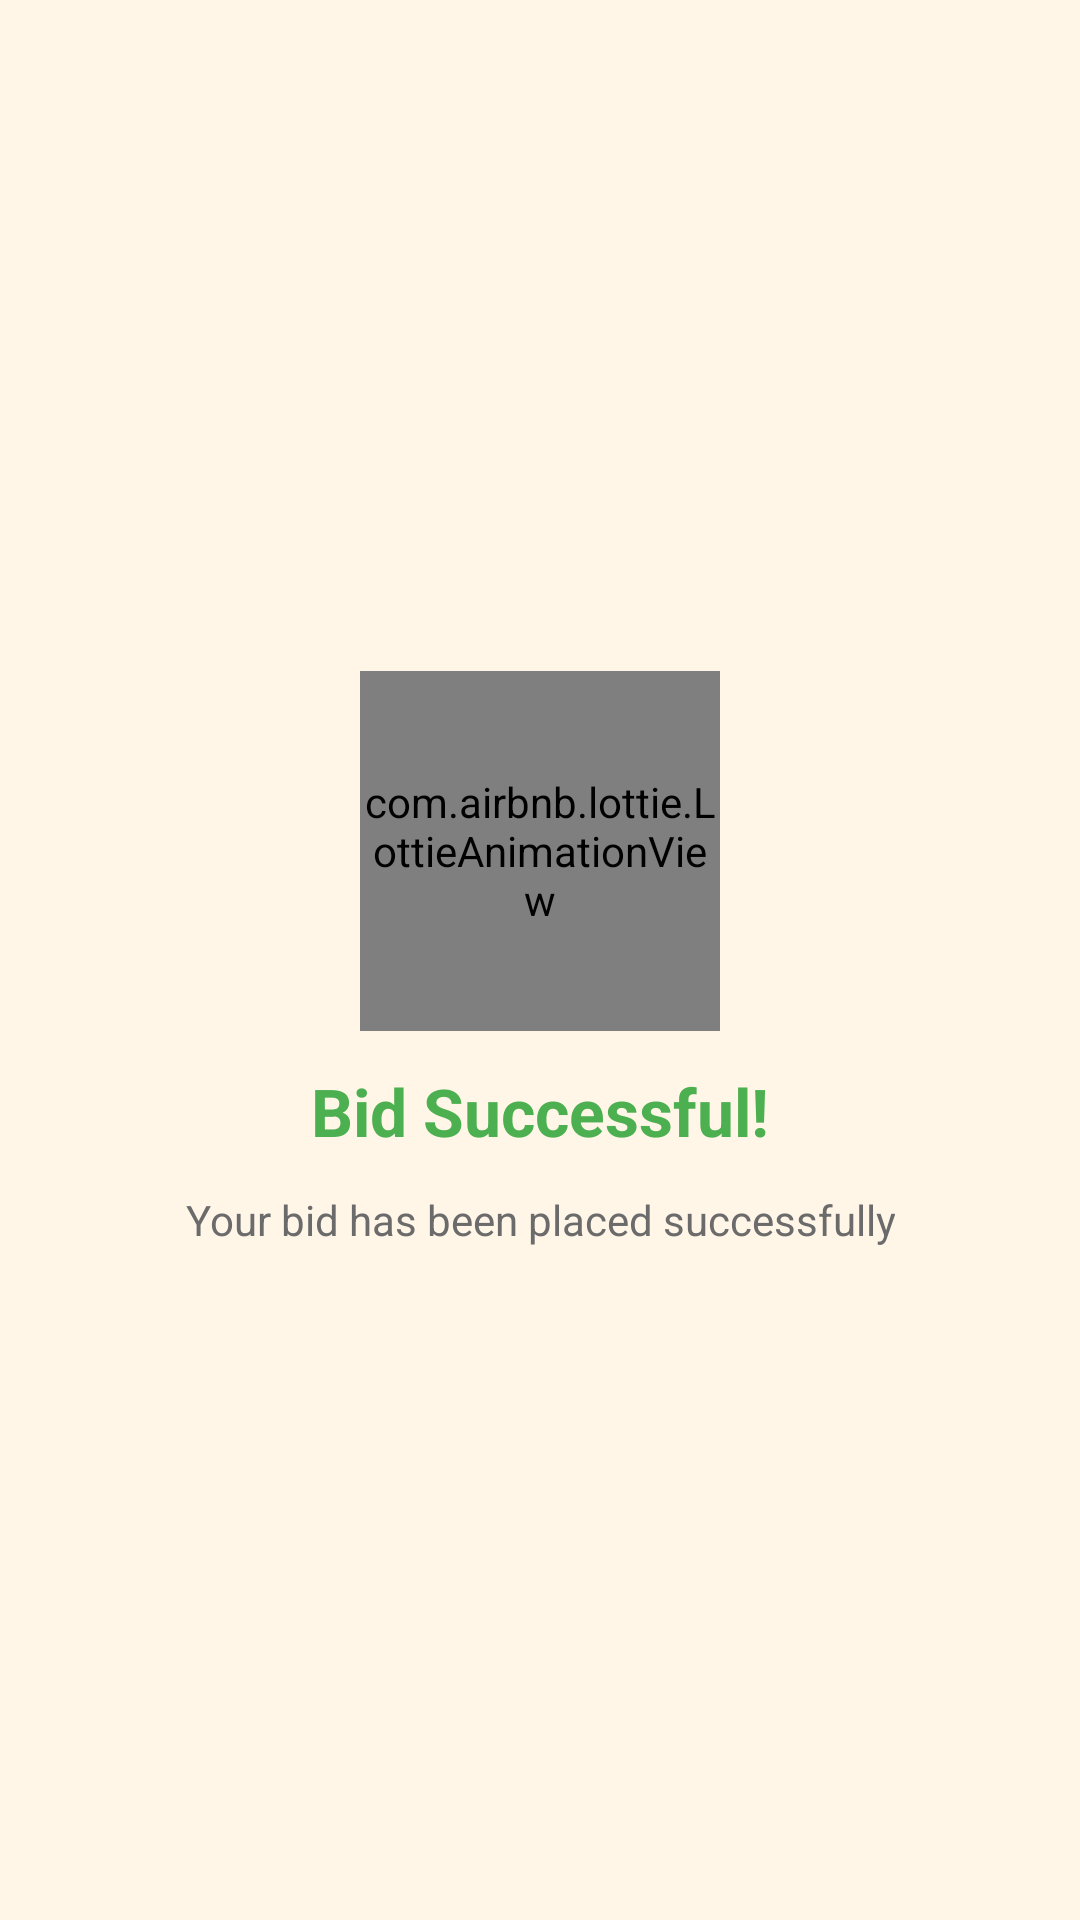

Android layout source for this screen:
<!-- AndroidManifest.xml: application theme Theme.GameApp -->
<!-- res/layout/dialog_success.xml -->
<?xml version="1.0" encoding="utf-8"?>
<LinearLayout
    xmlns:android="http://schemas.android.com/apk/res/android"
    xmlns:app="http://schemas.android.com/apk/res-auto"
    android:layout_width="match_parent"
    android:layout_height="wrap_content"
    android:orientation="vertical"
    android:gravity="center"
    android:padding="32dp"
    android:background="@drawable/bg_dialog_rounded">

    

    
    <com.airbnb.lottie.LottieAnimationView
        android:id="@+id/lottieSuccess"
        android:layout_width="120dp"
        android:layout_height="120dp"
        app:lottie_rawRes="@raw/success_animation"
        app:lottie_autoPlay="true"
        app:lottie_loop="false"
        app:lottie_speed="1.2"/>

    
    <TextView
        android:layout_width="wrap_content"
        android:layout_height="wrap_content"
        android:layout_marginTop="12dp"
        android:text="Bid Successful!"
        android:textSize="22sp"
        android:textStyle="bold"
        android:textColor="#4CAF50"/>

    
    <TextView
        android:id="@+id/txtSuccessMessage"
        android:layout_width="wrap_content"
        android:layout_height="wrap_content"
        android:layout_marginTop="12dp"
        android:text="Your bid has been placed successfully"
        android:textSize="14sp"
        android:textColor="@color/textSecondary"
        android:gravity="center"/>

</LinearLayout>
<!-- resources referenced by this layout -->
<resources>
  <color name="textSecondary">#6B6B6B</color>
  <style name="Theme.GameApp" parent="Theme.MaterialComponents.Light.NoActionBar">
          <item name="colorPrimary">@color/colorPrimary</item>
          <item name="colorPrimaryVariant">@color/colorPrimaryDark</item>
          <item name="colorOnPrimary">@android:color/white</item>
          <item name="colorSecondary">@color/colorAccent</item>
          <item name="colorSecondaryVariant">@color/colorAccent</item>
          <item name="colorOnSecondary">@android:color/black</item>
          <item name="android:windowBackground">@color/bg_main</item>
          <item name="android:statusBarColor">@android:color/transparent</item>
          <item name="android:windowLightStatusBar" tools:targetApi="m">true</item>
          <item name="android:forceDarkAllowed" tools:targetApi="q">false</item>
      </style>
  <color name="colorPrimary">#6EC6FF</color>
  <color name="colorPrimaryDark">#4FA8E8</color>
  <color name="colorAccent">#FFD966</color>
  <color name="bg_main">#FFF6E8</color>
</resources>
